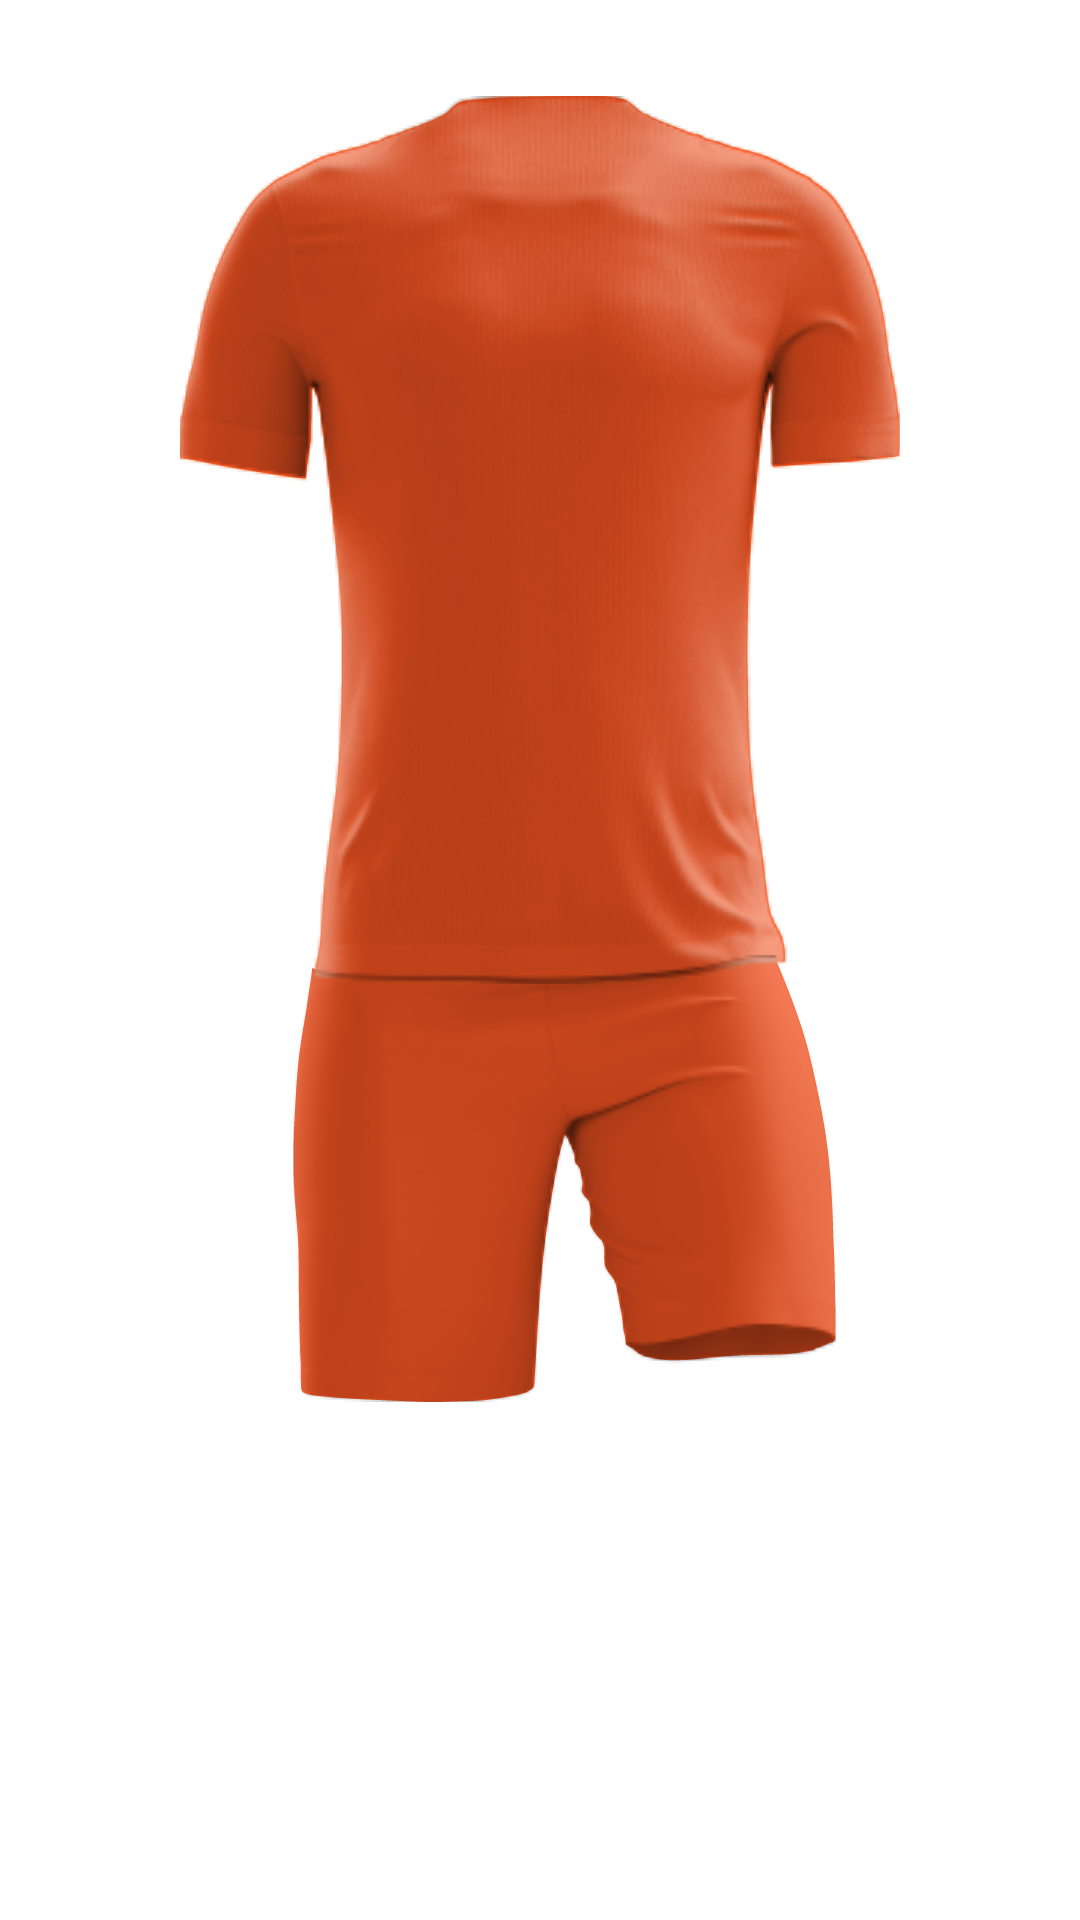

This screen was rendered from an Android layout file. Write that file and the resources it references.
<!-- AndroidManifest.xml: application theme Theme.SimuladorDeRoupas -->
<!-- res/layout/modelo2.xml -->
<?xml version="1.0" encoding="utf-8"?>
<androidx.constraintlayout.widget.ConstraintLayout xmlns:android="http://schemas.android.com/apk/res/android"
    xmlns:app="http://schemas.android.com/apk/res-auto"
    xmlns:tools="http://schemas.android.com/tools"
    android:layout_width="match_parent"
    android:layout_height="wrap_content"
    android:background="@color/white">

    <ImageView
        android:id="@+id/imageViewMoldeCalcao"
        android:layout_width="wrap_content"
        android:layout_height="wrap_content"
        android:layout_alignParentStart="true"
        android:layout_alignParentEnd="true"
        android:layout_alignParentBottom="true"
        android:layout_marginStart="16dp"
        android:layout_marginTop="-10dp"
        app:layout_constraintEnd_toEndOf="@+id/imageView6"
        app:layout_constraintStart_toStartOf="@+id/imageView6"
        app:layout_constraintTop_toBottomOf="@+id/imageViewMolde2Camisa2"
        app:srcCompat="@drawable/model_short_modelo2" />

    <com.apkdoandroid.simuladorderoupas.utils.CustomImageView
        android:id="@+id/iv_custom"
        android:layout_width="0dp"
        android:layout_height="0dp"
        android:visibility="gone"
        app:layout_constraintBottom_toBottomOf="@+id/imageViewMolde2Camisa2"
        app:layout_constraintEnd_toEndOf="@+id/imageView6"
        app:layout_constraintStart_toStartOf="@+id/imageView6"
        app:layout_constraintTop_toTopOf="@+id/imageViewMolde2Camisa2"
        app:srcCompat="@drawable/wall" />

    <ImageView
        android:id="@+id/imageViewEstampa"
        android:layout_width="wrap_content"
        android:layout_height="wrap_content"
        android:layout_alignParentStart="true"
        android:layout_alignParentTop="true"
        android:layout_alignParentEnd="true"
        android:layout_alignParentBottom="true"
        android:clipChildren="true"
        android:scrollbarAlwaysDrawHorizontalTrack="true"
        android:visibility="visible"
        app:layout_constraintBottom_toBottomOf="@+id/imageViewMolde2Camisa2"
        app:layout_constraintEnd_toEndOf="@+id/imageViewMolde2Camisa2"
        app:layout_constraintStart_toStartOf="@+id/imageViewMolde2Camisa2"
        app:layout_constraintTop_toTopOf="@+id/imageViewMolde2Camisa2"
        app:srcCompat="@drawable/model_camisa_molde2_background" />

    <ImageView
        android:id="@+id/imageViewEstam3"
        android:layout_width="0dp"
        android:layout_height="0dp"
        android:layout_alignParentStart="true"
        android:layout_alignParentTop="true"
        android:layout_alignParentEnd="true"
        android:layout_alignParentBottom="true"
        android:clipChildren="true"
        android:visibility="gone"
        app:layout_constraintBottom_toBottomOf="@+id/imageViewMolde2Camisa2"
        app:layout_constraintEnd_toEndOf="@+id/imageViewMolde2Camisa2"
        app:layout_constraintStart_toStartOf="@+id/imageViewMolde2Camisa2"
        app:layout_constraintTop_toTopOf="@+id/imageViewMolde2Camisa2"
        app:srcCompat="@drawable/time" />

    <ImageView
        android:id="@+id/imageViewMolde2Camisa2"
        android:layout_width="0dp"
        android:layout_height="wrap_content"
        android:layout_alignParentStart="true"
        android:layout_alignParentTop="true"
        android:layout_alignParentEnd="true"
        android:layout_alignParentBottom="true"
        android:layout_marginStart="32dp"
        android:layout_marginTop="32dp"
        android:layout_marginEnd="32dp"
        android:clipChildren="true"
        app:layout_constraintEnd_toEndOf="parent"
        app:layout_constraintStart_toStartOf="parent"
        app:layout_constraintTop_toTopOf="parent"
        app:srcCompat="@drawable/model_camisa_molde2" />

    <ImageView
        android:id="@+id/imageView6"
        android:layout_width="wrap_content"
        android:layout_height="wrap_content"
        android:layout_alignParentStart="true"
        android:layout_alignParentTop="true"
        android:layout_alignParentEnd="true"
        android:layout_alignParentBottom="true"
        android:visibility="visible"
        app:layout_constraintBottom_toBottomOf="@+id/imageViewMolde2Camisa2"
        app:layout_constraintEnd_toEndOf="@+id/imageViewMolde2Camisa2"
        app:layout_constraintStart_toStartOf="@+id/imageViewMolde2Camisa2"
        app:layout_constraintTop_toTopOf="@+id/imageViewMolde2Camisa2"
        app:srcCompat="@drawable/futebol_masculino_2_camisa" />

    <ImageView
        android:id="@+id/imageView8"
        android:layout_width="wrap_content"
        android:layout_height="wrap_content"
        app:layout_constraintBottom_toBottomOf="@+id/imageViewMoldeCalcao"
        app:layout_constraintEnd_toEndOf="@+id/imageViewMoldeCalcao"
        app:layout_constraintStart_toStartOf="@+id/imageViewMoldeCalcao"
        app:layout_constraintTop_toTopOf="@+id/imageViewMoldeCalcao"
        app:srcCompat="@drawable/futebol_masculino_2_calcao" />

</androidx.constraintlayout.widget.ConstraintLayout>
<!-- resources referenced by this layout -->
<resources>
  <color name="white">#FFFFFFFF</color>
  <!-- drawable futebol_masculino_2_calcao: png bitmap (drawable, 21583 bytes) -->
  <!-- drawable futebol_masculino_2_camisa: png bitmap (drawable, 77951 bytes) -->
  <!-- drawable model_camisa_molde2: vector/xml drawable (drawable, 9307 chars, omitted) -->
  <!-- drawable model_camisa_molde2_background: png bitmap (drawable, 4169 bytes) -->
  <!-- drawable model_short_modelo2: vector/xml drawable (drawable, 5119 chars, omitted) -->
  <!-- drawable time: png bitmap (drawable, 212570 bytes) -->
  <!-- drawable wall: jpg bitmap (drawable, 44551 bytes) -->
  <style name="Theme.SimuladorDeRoupas" parent="Base.Theme.SimuladorDeRoupas" />
  <style name="Base.Theme.SimuladorDeRoupas" parent="Theme.Material3.DayNight.NoActionBar">
          
          
      </style>
</resources>
